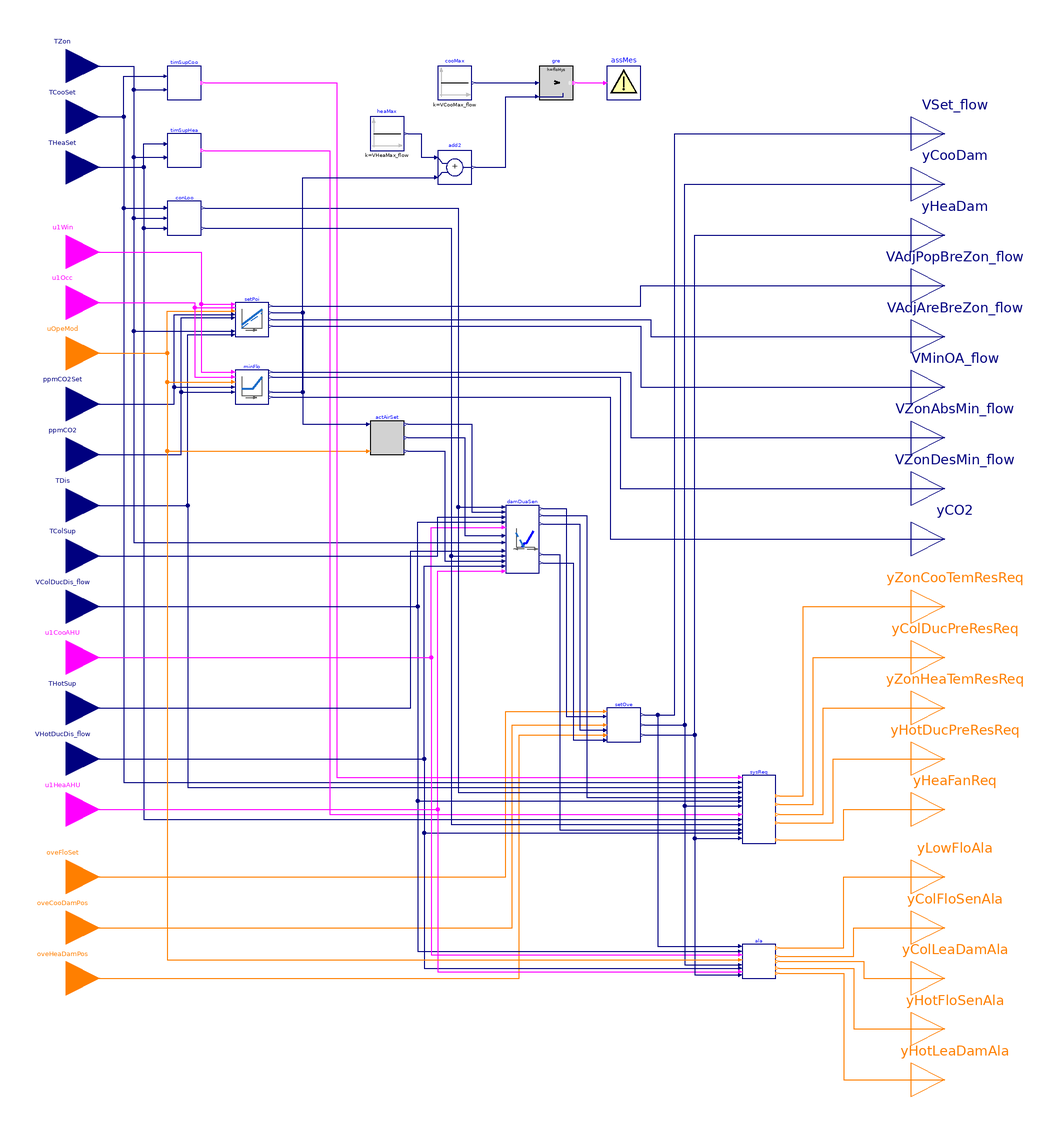

The Modelica model whose source follows is shown above as a component diagram (icons at their Placement, wires along their Line points).

block Controller "Controller for dual-duct terminal unit with cold-duct minimum control"

  parameter BuildingsLite.Controls.OBC.ASHRAE.G36.Types.VentilationStandard venStd
    "Ventilation standard, ASHRAE 62.1 or Title 24";
  parameter Boolean have_winSen=true
    "True: the zone has window sensor"
    annotation (__cdl(ValueInReference=false));
  parameter Boolean have_occSen=true
    "True: the zone has occupancy sensor"
    annotation (__cdl(ValueInReference=false));
  parameter Boolean have_CO2Sen=true
    "True: the zone has CO2 sensor"
    annotation (__cdl(ValueInReference=false));
  parameter Boolean permit_occStandby=true
    "True: occupied-standby mode is permitted"
    annotation (__cdl(ValueInReference=false),
                Dialog(enable=venStd == BuildingsLite.Controls.OBC.ASHRAE.G36.Types.VentilationStandard.ASHRAE62_1
                              and have_occSen));
  parameter Real VOccMin_flow(unit="m3/s")
    "Zone minimum outdoor airflow for occupants"
    annotation (Dialog(enable=venStd == BuildingsLite.Controls.OBC.ASHRAE.G36.Types.VentilationStandard.California_Title_24));
  parameter Real VAreMin_flow(unit="m3/s")
    "Zone minimum outdoor airflow for building area"
    annotation (Dialog(enable=venStd == BuildingsLite.Controls.OBC.ASHRAE.G36.Types.VentilationStandard.California_Title_24));
  // ---------------- Design parameters ----------------
  parameter Real VAreBreZon_flow(unit="m3/s")
    "Design area component of the breathing zone outdoor airflow"
    annotation(Dialog(group="Design conditions",
                      enable=venStd == BuildingsLite.Controls.OBC.ASHRAE.G36.Types.VentilationStandard.ASHRAE62_1));
  parameter Real VPopBreZon_flow(unit="m3/s")
    "Design population component of the breathing zone outdoor airflow"
    annotation(Dialog(group="Design conditions",
                      enable=venStd == BuildingsLite.Controls.OBC.ASHRAE.G36.Types.VentilationStandard.ASHRAE62_1));
  parameter Real VMin_flow(unit="m3/s")
    "Design zone minimum airflow setpoint"
    annotation (Dialog(group="Design conditions"));
  parameter Real VCooMax_flow(unit="m3/s")
    "Design zone cooling maximum airflow rate"
    annotation (Dialog(group="Design conditions"));
  parameter Real VHeaMax_flow(unit="m3/s")
    "Design zone heating maximum airflow rate"
    annotation (Dialog(group="Design conditions"));
  // ---------------- Control loop parameters ----------------
  parameter Real kCooCon=0.1
    "Gain of controller for cooling control loop"
    annotation (__cdl(ValueInReference=false), Dialog(tab="Control loops", group="Cooling"));
  parameter Real TiCooCon(unit="s")=900
    "Time constant of integrator block for cooling control loop"
    annotation (__cdl(ValueInReference=false), Dialog(tab="Control loops", group="Cooling"));
  parameter Real kHeaCon=0.1
    "Gain of controller for heating control loop"
    annotation (__cdl(ValueInReference=false), Dialog(tab="Control loops", group="Heating"));
  parameter Real TiHeaCon(unit="s")=900
    "Time constant of integrator block for heating control loop"
    annotation (__cdl(ValueInReference=false), Dialog(tab="Control loops", group="Heating"));
  // ---------------- Dampers control parameters ----------------
  parameter CDL.Types.SimpleController controllerTypeDam=
    BuildingsLite.Controls.OBC.CDL.Types.SimpleController.PI "Type of controller"
    annotation (__cdl(ValueInReference=false), Dialog(tab="Dampers"));
  parameter Real kDam=0.5
    "Gain of controller for damper control"
    annotation (__cdl(ValueInReference=false), Dialog(tab="Dampers"));
  parameter Real TiDam(unit="s")=300
    "Time constant of integrator block for damper control"
    annotation (__cdl(ValueInReference=false),
                Dialog(tab="Dampers",
      enable=(controllerTypeDam == BuildingsLite.Controls.OBC.CDL.Types.SimpleController.PI
           or controllerTypeDam == BuildingsLite.Controls.OBC.CDL.Types.SimpleController.PID)));
  parameter Real TdDam(unit="s")=0.1
    "Time constant of derivative block for damper control"
    annotation (__cdl(ValueInReference=false),
                Dialog(tab="Dampers",
      enable=(controllerTypeDam == BuildingsLite.Controls.OBC.CDL.Types.SimpleController.PD
           or controllerTypeDam == BuildingsLite.Controls.OBC.CDL.Types.SimpleController.PID)));
  // ---------------- System request parameters ----------------
  parameter Real thrTemDif(unit="K")=3
    "Threshold difference between zone temperature and cooling setpoint for generating 3 cooling SAT reset requests"
    annotation (__cdl(ValueInReference=true), Dialog(tab="System requests"));
  parameter Real twoTemDif(unit="K")=2
    "Threshold difference between zone temperature and cooling setpoint for generating 2 cooling SAT reset requests"
    annotation (__cdl(ValueInReference=true), Dialog(tab="System requests"));
  parameter Real durTimTem(unit="s")=120
    "Duration time of zone temperature exceeds setpoint"
    annotation (__cdl(ValueInReference=true), Dialog(tab="System requests", group="Duration time"));
  parameter Real durTimFlo(unit="s")=60
    "Duration time of airflow rate less than setpoint"
    annotation (__cdl(ValueInReference=true), Dialog(tab="System requests", group="Duration time"));
  // ---------------- Parameters for alarms ----------------
  parameter Real staPreMul=1
    "Importance multiplier for the zone static pressure reset control loop"
    annotation (__cdl(ValueInReference=false), Dialog(tab="Alarms"));
  parameter Real lowFloTim(unit="s")=300
    "Threshold time to check low flow rate"
    annotation (__cdl(ValueInReference=true), Dialog(tab="Alarms"));
  parameter Real fanOffTim(unit="s")=600
    "Threshold time to check fan off"
    annotation (__cdl(ValueInReference=true), Dialog(tab="Alarms"));
  parameter Real leaFloTim(unit="s")=600
    "Threshold time to check damper leaking airflow"
    annotation (__cdl(ValueInReference=true), Dialog(tab="Alarms"));
  // ---------------- Parameters for time-based suppression ----------------
  parameter Real chaRat(final unit="s/K")=540
    "Gain factor to calculate suppression time based on the change of the setpoint, seconds per Kelvin"
    annotation (__cdl(ValueInReference=true), Dialog(tab="Time-based suppresion"));
  parameter Real maxSupTim(unit="s")=1800
    "Maximum suppression time"
    annotation (__cdl(ValueInReference=true), Dialog(tab="Time-based suppresion"));
  // ---------------- Advanced parameters ----------------
  parameter Real dTHys(unit="K")=0.25
    "Near zero temperature difference, below which the difference will be seen as zero"
    annotation (__cdl(ValueInReference=false), Dialog(tab="Advanced"));
  parameter Real looHys(unit="1")=0.01
    "Loop output hysteresis below which the output will be seen as zero"
    annotation (__cdl(ValueInReference=false), Dialog(tab="Advanced"));
  parameter Real floHys(unit="m3/s")=0.01*VMin_flow
    "Near zero flow rate, below which the flow rate or difference will be seen as zero"
    annotation (__cdl(ValueInReference=false), Dialog(tab="Advanced"));
  parameter Real damPosHys(unit="1")=0.005
    "Near zero damper position, below which the damper will be seen as closed"
    annotation (__cdl(ValueInReference=false), Dialog(tab="Advanced"));
  parameter Real staTim(
    final unit="s",
    final quantity="Time")=1800
    "Delay triggering alarms after enabling AHU supply fan"
    annotation (__cdl(ValueInReference=false), Dialog(tab="Advanced"));
  parameter Real iniDam(unit="1")=0.01
    "Initial damper position when the damper control is enabled"
    annotation (__cdl(ValueInReference=false), Dialog(tab="Advanced"));
  parameter Real timChe(unit="s")=30
    "Threshold time to check the zone temperature status"
    annotation (__cdl(ValueInReference=true), Dialog(tab="Advanced", group="Control loops"));
  parameter Real zonDisEff_cool(unit="1")=1.0
    "Zone cooling air distribution effectiveness"
    annotation (__cdl(ValueInReference=true),
                Dialog(tab="Advanced", group="Distribution effectiveness",
                       enable=venStd == BuildingsLite.Controls.OBC.ASHRAE.G36.Types.VentilationStandard.ASHRAE62_1));
  parameter Real zonDisEff_heat(unit="1")=0.8
    "Zone heating air distribution effectiveness"
    annotation (__cdl(ValueInReference=true),
                Dialog(tab="Advanced", group="Distribution effectiveness",
                       enable=venStd == BuildingsLite.Controls.OBC.ASHRAE.G36.Types.VentilationStandard.ASHRAE62_1));
  parameter Real samplePeriod(unit="s")=120
    "Sample period of component, set to the same value as the trim and respond that process static pressure reset"
    annotation (__cdl(ValueInReference=false), Dialog(tab="Advanced", group="Time-based suppresion"));

  BuildingsLite.Controls.OBC.CDL.Interfaces.RealInput TZon(
    final quantity="ThermodynamicTemperature",
    final unit="K",
    final displayUnit="degC")
    "Measured room temperature"
    annotation (Placement(transformation(extent={{-280,280},{-240,320}}),
        iconTransformation(extent={{-140,170},{-100,210}})));
  BuildingsLite.Controls.OBC.CDL.Interfaces.RealInput TCooSet(
    final quantity="ThermodynamicTemperature",
    final unit="K",
    final displayUnit="degC") "Setpoint temperature for room for cooling"
    annotation (Placement(transformation(extent={{-280,250},{-240,290}}),
        iconTransformation(extent={{-140,150},{-100,190}})));
  BuildingsLite.Controls.OBC.CDL.Interfaces.RealInput THeaSet(
    final quantity="ThermodynamicTemperature",
    final unit="K",
    final displayUnit="degC") "Setpoint temperature for room for heating"
    annotation (Placement(transformation(extent={{-280,220},{-240,260}}),
        iconTransformation(extent={{-140,130},{-100,170}})));
  BuildingsLite.Controls.OBC.CDL.Interfaces.BooleanInput u1Win if have_winSen
    "Window status, normally closed (true), when windows open, it becomes false"
    annotation (Placement(transformation(extent={{-280,170},{-240,210}}),
        iconTransformation(extent={{-140,90},{-100,130}})));
  BuildingsLite.Controls.OBC.CDL.Interfaces.BooleanInput u1Occ if have_occSen
    "True: the zone is populated"
    annotation (Placement(transformation(extent={{-280,140},{-240,180}}),
        iconTransformation(extent={{-140,70},{-100,110}})));
  BuildingsLite.Controls.OBC.CDL.Interfaces.IntegerInput uOpeMod
    "Zone operation mode"
    annotation (Placement(transformation(extent={{-280,110},{-240,150}}),
        iconTransformation(extent={{-140,50},{-100,90}})));
  BuildingsLite.Controls.OBC.CDL.Interfaces.RealInput ppmCO2Set if have_CO2Sen
    "CO2 concentration setpoint"
    annotation (Placement(transformation(extent={{-280,80},{-240,120}}),
        iconTransformation(extent={{-140,30},{-100,70}})));
  BuildingsLite.Controls.OBC.CDL.Interfaces.RealInput ppmCO2 if have_CO2Sen
    "Detected CO2 concentration"
    annotation (Placement(transformation(extent={{-280,50},{-240,90}}),
        iconTransformation(extent={{-140,10},{-100,50}})));
  BuildingsLite.Controls.OBC.CDL.Interfaces.RealInput TDis(
    final quantity="ThermodynamicTemperature",
    final unit="K",
    final displayUnit="degC") "Measured discharge air temperature"
    annotation (Placement(transformation(extent={{-280,20},{-240,60}}),
        iconTransformation(extent={{-140,-10},{-100,30}})));
  BuildingsLite.Controls.OBC.CDL.Interfaces.RealInput TColSup(
    final quantity="ThermodynamicTemperature",
    final unit="K",
    final displayUnit="degC")
    "Cold duct supply air temperature from central air handler"
    annotation (Placement(transformation(extent={{-280,-10},{-240,30}}),
        iconTransformation(extent={{-140,-30},{-100,10}})));
  BuildingsLite.Controls.OBC.CDL.Interfaces.RealInput VColDucDis_flow(
    final min=0,
    final unit="m3/s",
    final quantity="VolumeFlowRate")
    "Measured cold-duct discharge airflow rate airflow rate"
    annotation (Placement(transformation(extent={{-280,-40},{-240,0}}),
        iconTransformation(extent={{-140,-50},{-100,-10}})));
  BuildingsLite.Controls.OBC.CDL.Interfaces.BooleanInput u1CooAHU
    "Cooling air handler status"
    annotation (Placement(transformation(extent={{-280,-70},{-240,-30}}),
        iconTransformation(extent={{-140,-70},{-100,-30}})));
  BuildingsLite.Controls.OBC.CDL.Interfaces.RealInput THotSup(
    final quantity="ThermodynamicTemperature",
    final unit="K",
    final displayUnit="degC")
    "Hot duct supply air temperature from central air handler"
    annotation (Placement(transformation(extent={{-280,-100},{-240,-60}}),
        iconTransformation(extent={{-140,-90},{-100,-50}})));
  BuildingsLite.Controls.OBC.CDL.Interfaces.RealInput VHotDucDis_flow(
    final min=0,
    final unit="m3/s",
    final quantity="VolumeFlowRate")
    "Measured hot-duct discharge airflow rate airflow rate"
    annotation (Placement(transformation(extent={{-280,-130},{-240,-90}}),
        iconTransformation(extent={{-140,-110},{-100,-70}})));
  BuildingsLite.Controls.OBC.CDL.Interfaces.BooleanInput u1HeaAHU
    "Heating air handler status"
    annotation (Placement(transformation(extent={{-280,-160},{-240,-120}}),
        iconTransformation(extent={{-140,-130},{-100,-90}})));
  BuildingsLite.Controls.OBC.CDL.Interfaces.IntegerInput oveFloSet
    "Index of overriding flow setpoint, 1: set to zero; 2: set to cooling maximum; 3: set to minimum flow; 4: set to heating maximum"
    annotation (Placement(transformation(extent={{-280,-200},{-240,-160}}),
        iconTransformation(extent={{-140,-170},{-100,-130}})));
  BuildingsLite.Controls.OBC.CDL.Interfaces.IntegerInput oveCooDamPos
    "Index of overriding cooling damper position, 1: set to close; 2: set to open"
    annotation (Placement(transformation(extent={{-280,-230},{-240,-190}}),
        iconTransformation(extent={{-140,-190},{-100,-150}})));
  BuildingsLite.Controls.OBC.CDL.Interfaces.IntegerInput oveHeaDamPos
    "Index of overriding heating damper position, 1: set to close; 2: set to open"
    annotation (Placement(transformation(extent={{-280,-260},{-240,-220}}),
        iconTransformation(extent={{-140,-210},{-100,-170}})));
  BuildingsLite.Controls.OBC.CDL.Interfaces.RealOutput VSet_flow(
    final min=0,
    final unit="m3/s",
    final quantity="VolumeFlowRate")
    "Airflow setpoint after considering override"
    annotation (Placement(transformation(extent={{240,240},{280,280}}),
        iconTransformation(extent={{100,170},{140,210}})));
  BuildingsLite.Controls.OBC.CDL.Interfaces.RealOutput yCooDam(
    final min=0,
    final max=1,
    final unit="1")
    "Cooling damper commanded position, or commanded flow rate ratio"
    annotation (Placement(transformation(extent={{240,210},{280,250}}),
        iconTransformation(extent={{100,150},{140,190}})));
  BuildingsLite.Controls.OBC.CDL.Interfaces.RealOutput yHeaDam(
    final min=0,
    final max=1,
    final unit="1")
    "Heating damper commanded position, or commanded flow rate ratio"
    annotation (Placement(transformation(extent={{240,180},{280,220}}),
        iconTransformation(extent={{100,130},{140,170}})));
  BuildingsLite.Controls.OBC.CDL.Interfaces.RealOutput VAdjPopBreZon_flow(
    final quantity="VolumeFlowRate",
    final unit="m3/s") if venStd == BuildingsLite.Controls.OBC.ASHRAE.G36.Types.VentilationStandard.ASHRAE62_1
    "Adjusted population component breathing zone flow rate"
    annotation (Placement(transformation(extent={{240,150},{280,190}}),
        iconTransformation(extent={{100,100},{140,140}})));
  BuildingsLite.Controls.OBC.CDL.Interfaces.RealOutput VAdjAreBreZon_flow(
    final quantity="VolumeFlowRate",
    final unit="m3/s") if venStd == BuildingsLite.Controls.OBC.ASHRAE.G36.Types.VentilationStandard.ASHRAE62_1
    "Adjusted area component breathing zone flow rate"
    annotation (Placement(transformation(extent={{240,120},{280,160}}),
        iconTransformation(extent={{100,80},{140,120}})));
  BuildingsLite.Controls.OBC.CDL.Interfaces.RealOutput VMinOA_flow(
    final quantity="VolumeFlowRate",
    final unit="m3/s") if venStd == BuildingsLite.Controls.OBC.ASHRAE.G36.Types.VentilationStandard.ASHRAE62_1
    "Minimum outdoor airflow setpoint"
    annotation (Placement(transformation(extent={{240,90},{280,130}}),
        iconTransformation(extent={{100,60},{140,100}})));
  BuildingsLite.Controls.OBC.CDL.Interfaces.RealOutput VZonAbsMin_flow(
    final quantity="VolumeFlowRate",
    final unit="m3/s") if venStd == BuildingsLite.Controls.OBC.ASHRAE.G36.Types.VentilationStandard.California_Title_24
    "Zone absolute minimum outdoor airflow setpoint"
    annotation (Placement(transformation(extent={{240,60},{280,100}}),
        iconTransformation(extent={{100,40},{140,80}})));
  BuildingsLite.Controls.OBC.CDL.Interfaces.RealOutput VZonDesMin_flow(
    final quantity="VolumeFlowRate",
    final unit="m3/s") if venStd == BuildingsLite.Controls.OBC.ASHRAE.G36.Types.VentilationStandard.California_Title_24
    "Zone design minimum outdoor airflow setpoint"
    annotation (Placement(transformation(extent={{240,30},{280,70}}),
        iconTransformation(extent={{100,20},{140,60}})));
  BuildingsLite.Controls.OBC.CDL.Interfaces.RealOutput yCO2(
    final unit="1") if venStd == BuildingsLite.Controls.OBC.ASHRAE.G36.Types.VentilationStandard.California_Title_24
    "CO2 control loop signal"
    annotation (Placement(transformation(extent={{240,0},{280,40}}),
        iconTransformation(extent={{100,0},{140,40}})));
  BuildingsLite.Controls.OBC.CDL.Interfaces.IntegerOutput yZonCooTemResReq
    "Zone cooling supply air temperature reset request"
    annotation (Placement(transformation(extent={{240,-40},{280,0}}),
        iconTransformation(extent={{100,-20},{140,20}})));
  BuildingsLite.Controls.OBC.CDL.Interfaces.IntegerOutput yColDucPreResReq
    "Cold duct pressure reset requests"
    annotation (Placement(transformation(extent={{240,-70},{280,-30}}),
        iconTransformation(extent={{100,-40},{140,0}})));
  BuildingsLite.Controls.OBC.CDL.Interfaces.IntegerOutput yZonHeaTemResReq
    "Zone heating supply air temperature reset request"
    annotation (Placement(transformation(extent={{240,-100},{280,-60}}),
        iconTransformation(extent={{100,-60},{140,-20}})));
  BuildingsLite.Controls.OBC.CDL.Interfaces.IntegerOutput yHotDucPreResReq
    "Hot duct pressure reset requests"
    annotation (Placement(transformation(extent={{240,-130},{280,-90}}),
        iconTransformation(extent={{100,-80},{140,-40}})));
  BuildingsLite.Controls.OBC.CDL.Interfaces.IntegerOutput yHeaFanReq
    "Heating fan request"
    annotation (Placement(transformation(extent={{240,-160},{280,-120}}),
        iconTransformation(extent={{100,-100},{140,-60}})));
  BuildingsLite.Controls.OBC.CDL.Interfaces.IntegerOutput yLowFloAla
    "Low airflow alarms"
    annotation (Placement(transformation(extent={{240,-200},{280,-160}}),
        iconTransformation(extent={{100,-130},{140,-90}})));
  BuildingsLite.Controls.OBC.CDL.Interfaces.IntegerOutput yColFloSenAla
    "Cold-duct airflow sensor calibration alarm"
    annotation (Placement(transformation(extent={{240,-230},{280,-190}}),
        iconTransformation(extent={{100,-150},{140,-110}})));
  BuildingsLite.Controls.OBC.CDL.Interfaces.IntegerOutput yColLeaDamAla
    "Leaking cold-duct damper alarm"
    annotation (Placement(transformation(extent={{240,-260},{280,-220}}),
        iconTransformation(extent={{100,-170},{140,-130}})));
  BuildingsLite.Controls.OBC.CDL.Interfaces.IntegerOutput yHotFloSenAla
    "Hot-duct airflow sensor calibration alarm"
    annotation (Placement(transformation(extent={{240,-290},{280,-250}}),
        iconTransformation(extent={{100,-190},{140,-150}})));
  BuildingsLite.Controls.OBC.CDL.Interfaces.IntegerOutput yHotLeaDamAla
    "Leaking hot-duct damper alarm"
    annotation (Placement(transformation(extent={{240,-320},{280,-280}}),
        iconTransformation(extent={{100,-210},{140,-170}})));

  BuildingsLite.Controls.OBC.ASHRAE.G36.TerminalUnits.DualDuctColdDuctMin.Subsequences.ActiveAirFlow
    actAirSet(
    final VCooMax_flow=VCooMax_flow,
    final VHeaMax_flow=VHeaMax_flow,
    final floHys=floHys) "Active airflow setpoint"
    annotation (Placement(transformation(extent={{-80,70},{-60,90}})));
  BuildingsLite.Controls.OBC.ASHRAE.G36.TerminalUnits.DualDuctColdDuctMin.Subsequences.SystemRequests
    sysReq(
    final thrTemDif=thrTemDif,
    final twoTemDif=twoTemDif,
    final durTimTem=durTimTem,
    final durTimFlo=durTimFlo,
    final dTHys=dTHys,
    final floHys=floHys,
    final looHys=looHys,
    final damPosHys=damPosHys) "Specify system requests "
    annotation (Placement(transformation(extent={{140,-160},{160,-120}})));
  BuildingsLite.Controls.OBC.ASHRAE.G36.ThermalZones.ControlLoops conLoo(
    final kCooCon=kCooCon,
    final TiCooCon=TiCooCon,
    final kHeaCon=kHeaCon,
    final TiHeaCon=TiHeaCon,
    final timChe=timChe,
    final dTHys=dTHys,
    final looHys=looHys) "Heating and cooling control loop"
    annotation (Placement(transformation(extent={{-200,200},{-180,220}})));
  BuildingsLite.Controls.OBC.ASHRAE.G36.TerminalUnits.DualDuctColdDuctMin.Subsequences.Alarms
    ala(
    final staPreMul=staPreMul,
    final VCooMax_flow=VCooMax_flow,
    final VHeaMax_flow=VHeaMax_flow,
    final lowFloTim=lowFloTim,
    final fanOffTim=fanOffTim,
    final leaFloTim=leaFloTim,
    final floHys=floHys,
    final damPosHys=damPosHys,
    final staTim=staTim)       "Generate alarms"
    annotation (Placement(transformation(extent={{140,-240},{160,-220}})));
  BuildingsLite.Controls.OBC.ASHRAE.G36.TerminalUnits.DualDuctColdDuctMin.Subsequences.Overrides
    setOve(
    final VMin_flow=VMin_flow,
    final VCooMax_flow=VCooMax_flow,
    final VHeaMax_flow=VHeaMax_flow) "Override setpoints"
    annotation (Placement(transformation(extent={{60,-100},{80,-80}})));
  BuildingsLite.Controls.OBC.ASHRAE.G36.Generic.TimeSuppression timSupCoo(
    final samplePeriod=samplePeriod,
    final chaRat=chaRat,
    final maxTim=maxSupTim,
    final dTHys=dTHys)
    "Specify suppresion time due to the zone cooling setpoint change and check if it has passed the suppresion period"
    annotation (Placement(transformation(extent={{-200,280},{-180,300}})));
  BuildingsLite.Controls.OBC.ASHRAE.G36.VentilationZones.ASHRAE62_1.Setpoints setPoi(
    final have_winSen=have_winSen,
    final have_occSen=have_occSen,
    final have_CO2Sen=have_CO2Sen,
    final have_typTerUni=true,
    final permit_occStandby=permit_occStandby,
    final VAreBreZon_flow=VAreBreZon_flow,
    final VPopBreZon_flow=VPopBreZon_flow,
    final VMin_flow=VMin_flow,
    final VCooMax_flow=VCooMax_flow,
    final zonDisEff_cool=zonDisEff_cool,
    final zonDisEff_heat=zonDisEff_heat,
    final dTHys=dTHys) if venStd == BuildingsLite.Controls.OBC.ASHRAE.G36.Types.VentilationStandard.ASHRAE62_1
    "Output the minimum outdoor airflow rate setpoint, when using ASHRAE 62.1"
    annotation (Placement(transformation(extent={{-160,140},{-140,160}})));
  BuildingsLite.Controls.OBC.ASHRAE.G36.TerminalUnits.DualDuctColdDuctMin.Subsequences.Dampers
    damDuaSen(
    final VCooMax_flow=VCooMax_flow,
    final VHeaMax_flow=VHeaMax_flow,
    final controllerTypeDam=controllerTypeDam,
    final kDam=kDam,
    final TiDam=TiDam,
    final TdDam=TdDam,
    final dTHys=dTHys,
    final looHys=looHys,
    final iniDam=iniDam)
    "Dampers control when the unit has single dual airflow sensor"
    annotation (Placement(transformation(extent={{0,0},{20,40}})));
  BuildingsLite.Controls.OBC.ASHRAE.G36.Generic.TimeSuppression timSupHea(
    final samplePeriod=samplePeriod,
    final chaRat=chaRat,
    final maxTim=maxSupTim,
    final dTHys=dTHys)
    "Specify suppresion time due to the zone heating setpoint change and check if it has passed the suppresion period"
    annotation (Placement(transformation(extent={{-200,240},{-180,260}})));
  BuildingsLite.Controls.OBC.CDL.Reals.Sources.Constant cooMax(
    final k=VCooMax_flow)
    "Cooling maximum flow"
    annotation (Placement(transformation(extent={{-40,280},{-20,300}})));
  BuildingsLite.Controls.OBC.CDL.Reals.Sources.Constant heaMax(
    final k=VHeaMax_flow)
    "Heating maximum flow"
    annotation (Placement(transformation(extent={{-80,250},{-60,270}})));
  BuildingsLite.Controls.OBC.CDL.Reals.Add add2
    "Sum of minimum flow and cooling maximum flow"
    annotation (Placement(transformation(extent={{-40,230},{-20,250}})));
  BuildingsLite.Controls.OBC.CDL.Reals.Greater gre(
    final h=floHys)
    "Check if cooling maximum is greater than the sum of minimum and heating maximum flow"
    annotation (Placement(transformation(extent={{20,280},{40,300}})));
  BuildingsLite.Controls.OBC.CDL.Utilities.Assert assMes(
    final message="Warning: the sum of minimum flow and heating maximum flow is greater than the cooling maximum flow.")
    "Generate warning when the cooling maximum is less than the sum of heating maximum and the minimum flow"
    annotation (Placement(transformation(extent={{60,280},{80,300}})));
  BuildingsLite.Controls.OBC.ASHRAE.G36.VentilationZones.Title24.Setpoints minFlo(
    final have_winSen=have_winSen,
    final have_occSen=have_occSen,
    final have_CO2Sen=have_CO2Sen,
    final have_typTerUni=true,
    final VOccMin_flow=VOccMin_flow,
    final VAreMin_flow=VAreMin_flow,
    final VMin_flow=VMin_flow,
    final VCooMax_flow=VCooMax_flow)
    if venStd == BuildingsLite.Controls.OBC.ASHRAE.G36.Types.VentilationStandard.California_Title_24
    "Output the minimum outdoor airflow rate setpoint, when using Title 24"
    annotation (Placement(transformation(extent={{-160,100},{-140,120}})));
equation
  connect(TZon, timSupCoo.TZon) annotation (Line(points={{-260,300},{-220,300},{
          -220,286},{-202,286}}, color={0,0,127}));
  connect(TZon, timSupHea.TZon) annotation (Line(points={{-260,300},{-220,300},{
          -220,246},{-202,246}}, color={0,0,127}));
  connect(TCooSet, timSupCoo.TSet) annotation (Line(points={{-260,270},{-226,270},
          {-226,294},{-202,294}}, color={0,0,127}));
  connect(THeaSet, timSupHea.TSet) annotation (Line(points={{-260,240},{-214,240},
          {-214,254},{-202,254}}, color={0,0,127}));
  connect(TCooSet, conLoo.TCooSet) annotation (Line(points={{-260,270},{-226,270},
          {-226,216},{-202,216}}, color={0,0,127}));
  connect(TZon, conLoo.TZon) annotation (Line(points={{-260,300},{-220,300},{-220,
          210},{-202,210}}, color={0,0,127}));
  connect(THeaSet, conLoo.THeaSet) annotation (Line(points={{-260,240},{-214,240},
          {-214,204},{-202,204}}, color={0,0,127}));
  connect(u1Win, setPoi.u1Win) annotation (Line(points={{-260,190},{-180,190},{
          -180,159},{-162,159}}, color={255,0,255}));
  connect(u1Occ, setPoi.u1Occ) annotation (Line(points={{-260,160},{-184,160},{
          -184,157},{-162,157}}, color={255,0,255}));
  connect(uOpeMod, setPoi.uOpeMod) annotation (Line(points={{-260,130},{-200,
          130},{-200,155},{-162,155}}, color={255,127,0}));
  connect(ppmCO2, setPoi.ppmCO2) annotation (Line(points={{-260,70},{-192,70},{
          -192,151},{-162,151}},  color={0,0,127}));
  connect(TZon, setPoi.TZon) annotation (Line(points={{-260,300},{-220,300},{-220,
          143},{-162,143}}, color={0,0,127}));
  connect(TDis, setPoi.TDis) annotation (Line(points={{-260,40},{-188,40},{-188,
          141},{-162,141}}, color={0,0,127}));
  connect(uOpeMod, actAirSet.uOpeMod) annotation (Line(points={{-260,130},{-200,
          130},{-200,72},{-82,72}}, color={255,127,0}));
  connect(setPoi.VOccZonMin_flow, actAirSet.VOccMin_flow) annotation (Line(
        points={{-138,154},{-120,154},{-120,88},{-82,88}}, color={0,0,127}));
  connect(conLoo.yCoo, damDuaSen.uCoo) annotation (Line(points={{-178,216},{-28,
          216},{-28,39},{-2,39}}, color={0,0,127}));
  connect(actAirSet.VActCooMax_flow, damDuaSen.VActCooMax_flow) annotation (
      Line(points={{-58,88},{-20,88},{-20,36},{-2,36}}, color={0,0,127}));
  connect(VColDucDis_flow, damDuaSen.VColDucDis_flow) annotation (Line(points={{-260,
          -20},{-52,-20},{-52,30},{-2,30}},    color={0,0,127}));
  connect(u1CooAHU, damDuaSen.u1CooAHU) annotation (Line(points={{-260,-50},{-44,
          -50},{-44,27},{-2,27}}, color={255,0,255}));
  connect(actAirSet.VActMin_flow, damDuaSen.VActMin_flow) annotation (Line(
        points={{-58,80},{-24,80},{-24,22},{-2,22}}, color={0,0,127}));
  connect(TZon, damDuaSen.TZon) annotation (Line(points={{-260,300},{-220,300},{
          -220,18},{-2,18}}, color={0,0,127}));
  connect(conLoo.yHea, damDuaSen.uHea) annotation (Line(points={{-178,204},{-32,
          204},{-32,10},{-2,10}}, color={0,0,127}));
  connect(actAirSet.VActHeaMax_flow, damDuaSen.VActHeaMax_flow) annotation (
      Line(points={{-58,72},{-36,72},{-36,7},{-2,7}}, color={0,0,127}));
  connect(VHotDucDis_flow, damDuaSen.VHotDucDis_flow) annotation (Line(points={{-260,
          -110},{-48,-110},{-48,4},{-2,4}},    color={0,0,127}));
  connect(u1HeaAHU, damDuaSen.u1HeaAHU) annotation (Line(points={{-260,-140},{-40,
          -140},{-40,1},{-2,1}}, color={255,0,255}));
  connect(oveFloSet, setOve.oveFloSet) annotation (Line(points={{-260,-180},{0,-180},
          {0,-82},{58,-82}}, color={255,127,0}));
  connect(oveCooDamPos, setOve.oveCooDamPos) annotation (Line(points={{-260,-210},
          {4,-210},{4,-90},{58,-90}}, color={255,127,0}));
  connect(oveHeaDamPos, setOve.oveHeaDamPos) annotation (Line(points={{-260,-240},
          {8,-240},{8,-96},{58,-96}}, color={255,127,0}));
  connect(damDuaSen.yCooDam, setOve.uCooDam) annotation (Line(points={{22,29},{44,
          29},{44,-93},{58,-93}}, color={0,0,127}));
  connect(damDuaSen.yHeaDam, setOve.uHeaDam) annotation (Line(points={{22,6},
          {40,6},{40,-99},{58,-99}}, color={0,0,127}));
  connect(damDuaSen.VDis_flow_Set, setOve.VActSet_flow) annotation (Line(points=
         {{22,38},{36,38},{36,-85},{58,-85}}, color={0,0,127}));
  connect(setOve.VSet_flow, VSet_flow) annotation (Line(points={{82,-84},{100,-84},
          {100,260},{260,260}}, color={0,0,127}));
  connect(setOve.yCooDam, yCooDam) annotation (Line(points={{82,-90},{106,-90},{
          106,230},{260,230}}, color={0,0,127}));
  connect(setOve.yHeaDam, yHeaDam) annotation (Line(points={{82,-96},{112,-96},{
          112,200},{260,200}}, color={0,0,127}));
  connect(sysReq.yZonCooTemResReq, yZonCooTemResReq) annotation (Line(points={{162,
          -132},{176,-132},{176,-20},{260,-20}}, color={255,127,0}));
  connect(sysReq.yColDucPreResReq, yColDucPreResReq) annotation (Line(points={{162,
          -137},{182,-137},{182,-50},{260,-50}}, color={255,127,0}));
  connect(sysReq.yZonHeaTemResReq, yZonHeaTemResReq) annotation (Line(points={{162,
          -143},{188,-143},{188,-80},{260,-80}}, color={255,127,0}));
  connect(sysReq.yHotDucPreResReq, yHotDucPreResReq) annotation (Line(points={{162,
          -148},{194,-148},{194,-110},{260,-110}}, color={255,127,0}));
  connect(sysReq.yHeaFanReq, yHeaFanReq) annotation (Line(points={{162,-158},{
          200,-158},{200,-140},{260,-140}},
                                        color={255,127,0}));
  connect(ala.yColFloSenAla, yColFloSenAla) annotation (Line(points={{162,-227},
          {206,-227},{206,-210},{260,-210}}, color={255,127,0}));
  connect(ala.yColLeaDamAla, yColLeaDamAla) annotation (Line(points={{162,-230},
          {212,-230},{212,-240},{260,-240}}, color={255,127,0}));
  connect(ala.yHotFloSenAla, yHotFloSenAla) annotation (Line(points={{162,-234},
          {206,-234},{206,-270},{260,-270}}, color={255,127,0}));
  connect(timSupCoo.yAftSup, sysReq.uAftSupCoo) annotation (Line(points={{-178,
          290},{-100,290},{-100,-121},{138,-121}},
                                             color={255,0,255}));
  connect(TCooSet, sysReq.TCooSet) annotation (Line(points={{-260,270},{-226,
          270},{-226,-124},{138,-124}},
                                  color={0,0,127}));
  connect(TDis, sysReq.TZon) annotation (Line(points={{-260,40},{-188,40},{-188,
          -127},{138,-127}},color={0,0,127}));
  connect(conLoo.yCoo, sysReq.uCoo) annotation (Line(points={{-178,216},{-28,
          216},{-28,-130},{138,-130}},
                                 color={0,0,127}));
  connect(damDuaSen.VColDucDis_flow_Set, sysReq.VColDuc_flow_Set) annotation (
      Line(points={{22,34},{48,34},{48,-133},{138,-133}},color={0,0,127}));
  connect(VColDucDis_flow, sysReq.VColDucDis_flow) annotation (Line(points={{-260,
          -20},{-52,-20},{-52,-135},{138,-135}},color={0,0,127}));
  connect(timSupHea.yAftSup, sysReq.uAftSupHea) annotation (Line(points={{-178,
          250},{-104,250},{-104,-143},{138,-143}},
                                             color={255,0,255}));
  connect(THeaSet, sysReq.THeaSet) annotation (Line(points={{-260,240},{-214,
          240},{-214,-146},{138,-146}},
                                  color={0,0,127}));
  connect(conLoo.yHea, sysReq.uHea) annotation (Line(points={{-178,204},{-32,
          204},{-32,-149},{138,-149}},
                                 color={0,0,127}));
  connect(damDuaSen.VHotDucDis_flow_Set, sysReq.VHotDuc_flow_Set) annotation (
      Line(points={{22,11},{32,11},{32,-152},{138,-152}},color={0,0,127}));
  connect(VHotDucDis_flow, sysReq.VHotDucDis_flow) annotation (Line(points={{-260,
          -110},{-48,-110},{-48,-154},{138,-154}},color={0,0,127}));
  connect(setOve.VSet_flow, ala.VActSet_flow) annotation (Line(points={{82,-84},
          {90,-84},{90,-221},{138,-221}},color={0,0,127}));
  connect(VColDucDis_flow, ala.VColDucDis_flow) annotation (Line(points={{-260,
          -20},{-52,-20},{-52,-224},{138,-224}},
                                          color={0,0,127}));
  connect(u1CooAHU, ala.u1CooFan) annotation (Line(points={{-260,-50},{-44,-50},
          {-44,-226},{138,-226}},color={255,0,255}));
  connect(VHotDucDis_flow, ala.VHotDucDis_flow) annotation (Line(points={{-260,
          -110},{-48,-110},{-48,-234},{138,-234}},
                                           color={0,0,127}));
  connect(u1HeaAHU, ala.u1HeaFan) annotation (Line(points={{-260,-140},{-40,
          -140},{-40,-236},{138,-236}},
                                 color={255,0,255}));
  connect(ala.yLowFloAla, yLowFloAla) annotation (Line(points={{162,-222},{200,
          -222},{200,-180},{260,-180}},
                                  color={255,127,0}));
  connect(ala.yHotLeaDamAla, yHotLeaDamAla) annotation (Line(points={{162,-237},
          {200,-237},{200,-300},{260,-300}}, color={255,127,0}));
  connect(TColSup, damDuaSen.TColSup) annotation (Line(points={{-260,10},{-40,10},
          {-40,33},{-2,33}}, color={0,0,127}));
  connect(THotSup, damDuaSen.THotSup) annotation (Line(points={{-260,-80},{-56,-80},
          {-56,13},{-2,13}}, color={0,0,127}));
  connect(heaMax.y, add2.u1) annotation (Line(points={{-58,260},{-50,260},{-50,246},
          {-42,246}}, color={0,0,127}));
  connect(setPoi.VOccZonMin_flow, add2.u2) annotation (Line(points={{-138,154},{
          -120,154},{-120,234},{-42,234}}, color={0,0,127}));
  connect(cooMax.y, gre.u1)
    annotation (Line(points={{-18,290},{18,290}}, color={0,0,127}));
  connect(add2.y, gre.u2) annotation (Line(points={{-18,240},{0,240},{0,282},{18,
          282}}, color={0,0,127}));
  connect(gre.y, assMes.u)
    annotation (Line(points={{42,290},{58,290}}, color={255,0,255}));
  connect(ppmCO2Set, setPoi.ppmCO2Set) annotation (Line(points={{-260,100},{
          -196,100},{-196,153},{-162,153}}, color={0,0,127}));
  connect(u1Win, minFlo.u1Win) annotation (Line(points={{-260,190},{-180,190},{
          -180,119},{-162,119}}, color={255,0,255}));
  connect(u1Occ, minFlo.u1Occ) annotation (Line(points={{-260,160},{-184,160},{
          -184,116},{-162,116}}, color={255,0,255}));
  connect(uOpeMod, minFlo.uOpeMod) annotation (Line(points={{-260,130},{-200,
          130},{-200,113},{-162,113}}, color={255,127,0}));
  connect(ppmCO2Set, minFlo.ppmCO2Set) annotation (Line(points={{-260,100},{
          -196,100},{-196,110},{-162,110}}, color={0,0,127}));
  connect(ppmCO2, minFlo.ppmCO2) annotation (Line(points={{-260,70},{-192,70},{
          -192,107},{-162,107}}, color={0,0,127}));
  connect(minFlo.VOccZonMin_flow, actAirSet.VOccMin_flow) annotation (Line(
        points={{-138,107},{-120,107},{-120,88},{-82,88}}, color={0,0,127}));
  connect(minFlo.VOccZonMin_flow, add2.u2) annotation (Line(points={{-138,107},{
          -120,107},{-120,234},{-42,234}},  color={0,0,127}));
  connect(setPoi.VAdjPopBreZon_flow, VAdjPopBreZon_flow) annotation (Line(
        points={{-138,158},{80,158},{80,170},{260,170}}, color={0,0,127}));
  connect(setPoi.VAdjAreBreZon_flow, VAdjAreBreZon_flow)
    annotation (Line(points={{-138,150},{86,150},{86,140},{260,140}}, color={0,0,127}));
  connect(setPoi.VMinOA_flow, VMinOA_flow) annotation (Line(points={{-138,146},{
          80,146},{80,110},{260,110}},  color={0,0,127}));
  connect(minFlo.VZonAbsMin_flow, VZonAbsMin_flow) annotation (Line(points={{-138,
          119},{74,119},{74,80},{260,80}},      color={0,0,127}));
  connect(minFlo.VZonDesMin_flow, VZonDesMin_flow) annotation (Line(points={{-138,
          116},{68,116},{68,50},{260,50}},      color={0,0,127}));
  connect(minFlo.yCO2, yCO2) annotation (Line(points={{-138,104},{62,104},{62,20},
          {260,20}},     color={0,0,127}));
  connect(setOve.yCooDam, sysReq.uCooDam) annotation (Line(points={{82,-90},{
          106,-90},{106,-138},{138,-138}}, color={0,0,127}));
  connect(setOve.yCooDam, ala.uCooDam) annotation (Line(points={{82,-90},{106,
          -90},{106,-232},{138,-232}}, color={0,0,127}));
  connect(setOve.yHeaDam, sysReq.uHeaDam) annotation (Line(points={{82,-96},{
          112,-96},{112,-157},{138,-157}}, color={0,0,127}));
  connect(setOve.yHeaDam, ala.uHeaDam) annotation (Line(points={{82,-96},{112,
          -96},{112,-238},{138,-238}}, color={0,0,127}));
  connect(uOpeMod, ala.uOpeMod) annotation (Line(points={{-260,130},{-200,130},
          {-200,-229},{138,-229}}, color={255,127,0}));
annotation (defaultComponentName="duaDucCon",
  Icon(coordinateSystem(preserveAspectRatio=false, extent={{-100,-200},{100,200}}), graphics={
        Rectangle(
        extent={{-100,-200},{100,200}},
        lineColor={0,0,127},
        fillColor={255,255,255},
        fillPattern=FillPattern.Solid),
        Text(
          extent={{-100,240},{100,200}},
          textColor={0,0,255},
          textString="%name"),
        Text(
          extent={{-96,-20},{-26,-38}},
          textColor={0,0,127},
          textString="VColDucDis_flow"),
        Text(
          extent={{-100,18},{-74,4}},
          textColor={0,0,127},
          textString="TDis"),
        Text(
          visible=have_CO2Sen,
          extent={{-100,40},{-54,26}},
          textColor={0,0,127},
          textString="ppmCO2"),
        Text(
          extent={{-100,200},{-72,186}},
          textColor={0,0,127},
          textString="TZon"),
        Text(
          extent={{-98,178},{-54,162}},
          textColor={0,0,127},
          textString="TCooSet"),
        Text(
          extent={{-98,158},{-52,142}},
          textColor={0,0,127},
          textString="THeaSet"),
        Text(
          visible=have_winSen,
          extent={{-98,118},{-72,104}},
          textColor={255,0,255},
          textString="u1Win"),
        Text(
          visible=have_occSen,
          extent={{-98,98},{-72,84}},
          textColor={255,0,255},
          textString="u1Occ"),
        Text(
          extent={{-96,-42},{-52,-58}},
          textColor={255,0,255},
          textString="u1CooAHU"),
        Text(
          extent={{-96,78},{-50,62}},
          textColor={255,127,0},
          textString="uOpeMod"),
        Text(
          extent={{-96,-140},{-50,-156}},
          textColor={255,127,0},
          textString="oveFloSet"),
        Text(
          extent={{54,198},{98,182}},
          textColor={0,0,127},
          textString="VSet_flow"),
        Text(
          extent={{42,178},{98,164}},
          textColor={0,0,127},
          textString="yCooDam"),
        Text(
          extent={{4,12},{98,-10}},
          textColor={255,127,0},
          textString="yZonCooTemResReq"),
        Text(
          extent={{-98,-160},{-20,-178}},
          textColor={255,127,0},
          textString="oveCooDamPos"),
        Text(
          extent={{48,-98},{98,-118}},
          textColor={255,127,0},
          textString="yLowFloAla"),
        Text(
          extent={{32,-120},{98,-136}},
          textColor={255,127,0},
          textString="yColFloSenAla"),
        Text(
          extent={{22,-140},{98,-156}},
          textColor={255,127,0},
          textString="yColLeaDamAla"),
        Text(
          extent={{-96,-82},{-26,-100}},
          textColor={0,0,127},
          textString="VHotDucDis_flow"),
        Text(
          extent={{-96,-104},{-52,-120}},
          textColor={255,0,255},
          textString="u1HeaAHU"),
        Text(
          extent={{-98,-180},{-20,-198}},
          textColor={255,127,0},
          textString="oveHeaDamPos"),
        Text(
          extent={{42,158},{98,144}},
          textColor={0,0,127},
          textString="yHeaDam"),
        Text(
          extent={{16,-8},{98,-28}},
          textColor={255,127,0},
          textString="yColDucPreResReq"),
        Text(
          extent={{16,-48},{98,-68}},
          textColor={255,127,0},
          textString="yHotDucPreResReq"),
        Text(
          extent={{4,-26},{98,-48}},
          textColor={255,127,0},
          textString="yZonHeaTemResReq"),
        Text(
          extent={{40,-70},{98,-88}},
          textColor={255,127,0},
          textString="yHeaFanReq"),
        Text(
          extent={{30,-160},{96,-176}},
          textColor={255,127,0},
          textString="yHotFloSenAla"),
        Text(
          extent={{20,-180},{96,-196}},
          textColor={255,127,0},
          textString="yHotLeaDamAla"),
        Text(
          extent={{-98,-2},{-56,-16}},
          textColor={0,0,127},
          textString="TColSup"),
        Text(
          extent={{-100,-62},{-58,-76}},
          textColor={0,0,127},
          textString="THotSup"),
        Text(
          visible=have_CO2Sen,
          extent={{-96,58},{-50,44}},
          textColor={0,0,127},
          textString="ppmCO2Set"),
        Text(
          extent={{12,132},{96,114}},
          textColor={0,0,127},
          textString="VAdjPopBreZon_flow",
          visible=venStd == BuildingsLite.Controls.OBC.ASHRAE.G36.Types.VentilationStandard.ASHRAE62_1),
        Text(
          extent={{12,112},{96,94}},
          textColor={0,0,127},
          textString="VAdjAreBreZon_flow",
          visible=venStd == BuildingsLite.Controls.OBC.ASHRAE.G36.Types.VentilationStandard.ASHRAE62_1),
        Text(
          extent={{36,92},{96,72}},
          textColor={0,0,127},
          textString="VMinOA_flow",
          visible=venStd == BuildingsLite.Controls.OBC.ASHRAE.G36.Types.VentilationStandard.ASHRAE62_1),
        Text(
          extent={{18,72},{96,52}},
          textColor={0,0,127},
          textString="VZonAbsMin_flow",
          visible=venStd == BuildingsLite.Controls.OBC.ASHRAE.G36.Types.VentilationStandard.California_Title_24),
        Text(
          extent={{18,50},{96,32}},
          textColor={0,0,127},
          textString="VZonDesMin_flow",
          visible=venStd == BuildingsLite.Controls.OBC.ASHRAE.G36.Types.VentilationStandard.California_Title_24),
        Text(
          extent={{66,28},{96,12}},
          textColor={0,0,127},
          textString="yCO2",
          visible=venStd == BuildingsLite.Controls.OBC.ASHRAE.G36.Types.VentilationStandard.California_Title_24)}),
  Diagram(coordinateSystem(preserveAspectRatio=false, extent={{-240,-320},{240,320}})),
  Documentation(info="<html>
<p>
Controller for dual-duct terminal unit with cold-duct minimum control
according to Section 5.14 of ASHRAE
Guideline 36, May 2020. It outputs discharge airflow setpoint <code>VSet_flow</code>,
cold and hot duct dampers position setpoint (<code>yCooDam</code>, <code>yHeaDam</code>),
cooling supply temperature setpoint reset request <code>yZonCooTemResReq</code>,
heating supply temperature setpoint reset request <code>yZonHeaTemResReq</code>,
cold-duct static pressure setpoint reset request <code>yColDucPreResReq</code>,
hot-duct static pressure setpoint reset request <code>yHotDucPreResReq</code>,
heating fan request <code>yHeaFanReq</code>.
It also outputs the alarms about the low airflow <code>yLowFloAla</code>,
leaking dampers, and airflow sensor(s) calibration alarm.
</p>
<p>The sequence consists of six subsequences.</p>
<h4>a. Heating and cooling control loop</h4>
<p>
The subsequence is implementd according to Section 5.3.4. The measured zone
temperature <code>TZon</code>, zone setpoints temperatures <code>THeaSet</code> and
<code>TCooSet</code> are inputs to the instance of class 
<a href=\"modelica://BuildingsLite.Controls.OBC.ASHRAE.G36.ThermalZones.ZoneStates\">
BuildingsLite.Controls.OBC.ASHRAE.G36.ThermalZones.ZoneStates</a> to generate the
heating and cooling control loop signal. 
</p>
<h4>b. Active airflow setpoint calculation</h4>
<p>
This sequence sets the active maximum airflow according to
Section 5.14.4. Depending on operation modes <code>uOpeMod</code>, it sets the
airflow rate limits for cooling and heating supply. 
See <a href=\"modelica://BuildingsLite.Controls.OBC.ASHRAE.G36.TerminalUnits.DualDuctColdDuctMin.Subsequences.ActiveAirFlow\">
BuildingsLite.Controls.OBC.ASHRAE.G36.TerminalUnits.DualDuctColdDuctMin.Subsequences.ActiveAirFlow</a>.
</p>
<h4>c. Dampers control</h4>
<p>
This sequence sets the dampers position setpoints.
The implementation is according to Section 5.14.5. The sequence outputs 
discharge airflow rate setpoint <code>VSet_flow</code>, cold and hot ducts damper
position setpoints (<code>yCooDam</code>, <code>yHeaDam</code>). See
<a href=\"modelica://BuildingsLite.Controls.OBC.ASHRAE.G36.TerminalUnits.DualDuctColdDuctMin.Subsequences.Dampers\">
BuildingsLite.Controls.OBC.ASHRAE.G36.TerminalUnits.DualDuctColdDuctMin.Subsequences.Dampers</a>.
</p>
<h4>d. System reset requests generation</h4>
<p>
According to Section 5.14.8, this sequence outputs the system reset requests, i.e.
cooling and heating supply air temperature reset requests (<code>yZonCooTemResReq</code> and
<code>yZonHeaTemResReq</code>),
cold and hot duct static pressure reset requests (<code>yColDucPreResReq</code> and
<code>yHotDucPreResReq</code>), and the heating fan requests
<code>yHeaFanReq</code>. 
See <a href=\"modelica://BuildingsLite.Controls.OBC.ASHRAE.G36.TerminalUnits.DualDuctColdDuctMin.Subsequences.SystemRequests\">
BuildingsLite.Controls.OBC.ASHRAE.G36.TerminalUnits.DualDuctColdDuctMin.Subsequences.SystemRequests</a>.
</p>
<h4>e. Alarms</h4>
<p>
According to Section 5.14.6, this sequence outputs the alarms of low discharge flow,
leaking dampers and airflow sensor calibration alarm.
See <a href=\"modelica://BuildingsLite.Controls.OBC.ASHRAE.G36.TerminalUnits.DualDuctColdDuctMin.Subsequences.Alarms\">
BuildingsLite.Controls.OBC.ASHRAE.G36.TerminalUnits.DualDuctColdDuctMin.Subsequences.Alarms</a>.
</p>
<h4>f. Testing and commissioning overrides</h4>
<p>
According to Section 5.14.7, this sequence allows the override the aiflow and dampers position setpoints.
See <a href=\"modelica://BuildingsLite.Controls.OBC.ASHRAE.G36.TerminalUnits.DualDuctColdDuctMin.Subsequences.Overrides\">
BuildingsLite.Controls.OBC.ASHRAE.G36.TerminalUnits.DualDuctColdDuctMin.Subsequences.Overrides</a>.
</p>
</html>", revisions="<html>
<ul>
<li>
January 12, 2023, by Jianjun Hu:<br/>
Removed the parameter <code>have_preIndDam</code> to exclude the option of using pressure independant damper.<br/>
This is for <a href=\"https://github.com/lbl-srg/modelica-buildings/issues/3139\">issue 3139</a>.
</li>
<li>
August 1, 2020, by Jianjun Hu:<br/>
First implementation.
</li>
</ul>
</html>"));
end Controller;